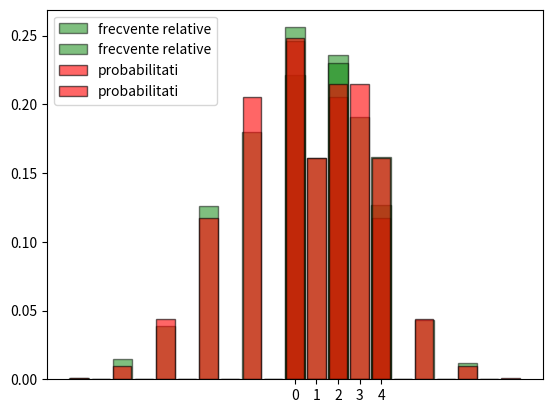

Python code for this plot:
from scipy.stats import bernoulli, binom
from matplotlib.pyplot import bar, show, hist, grid, legend, xticks

bernoulli.rvs(0.5,size=100)

def deplasare(n,p):
#n = nr de pasi; p = prob. spre dreapta la un pas
    pozitii = [0]
    for _ in range (n):
        pas = 2* bernoulli.rvs(p) - 1
        pozitii.append(pozitii[-1]+pas)
    return pozitii

deplasare(10,0.1)

from random import randrange
from matplotlib.pyplot import bar, hist, grid, show, legend

n= 10
p= 0.5

data = [deplasare(n,p)[-1] for _ in range(1000)]

bin_edges = [i+0.5 for i in range(-n-1,n+1)]
hist(data, bin_edges, density = True, rwidth = 0.9, color = 'green', edgecolor = 'black',
alpha = 0.5, label = 'frecvente relative')
distribution = dict([(k,binom.pmf((n+k)/2,n=n,p=p)) for k in range(-n,n+1)])
bar(distribution.keys(), distribution.values(), width = 0.85, color = 'red', edgecolor = 'black',
alpha= 0.6, label = 'probabilitati')
legend(loc = 'upper left')
xticks(range(-n-1,n+1))
grid()
show()

N = 5 #numarul de noduri: 0, 1, 2, 3, 4
n= 10
p= 0.5

data = [deplasare(n,p)[-1]%N for _ in range(1000)]

bin_edges = [i+0.5 for i in range(-1,N)]
hist(data, bin_edges, density = True, rwidth = 0.9, color = 'green', edgecolor = 'black',
alpha = 0.5, label = 'frecvente relative')
distribution = dict([(k,0) for k in range(N)])
for k in range (-n,n+1):
    distribution[k%N]+=binom.pmf((n+k)/2,n=n,p=p)
bar(distribution.keys(), distribution.values(), width = 0.85, color = 'red', edgecolor = 'black',
alpha= 0.6, label = 'probabilitati')
legend(loc = 'upper left')
xticks(range(0,N))
grid()
show()

from scipy.stats import hypergeom, geom

p= sum([hypergeom.pmf(k,49,6,6) for k in [3,4,5,6]])

p

geom.rvs(p,size=100)
1-geom.cdf(9,p) #P(Z<=10)=1-P(Z<=9)